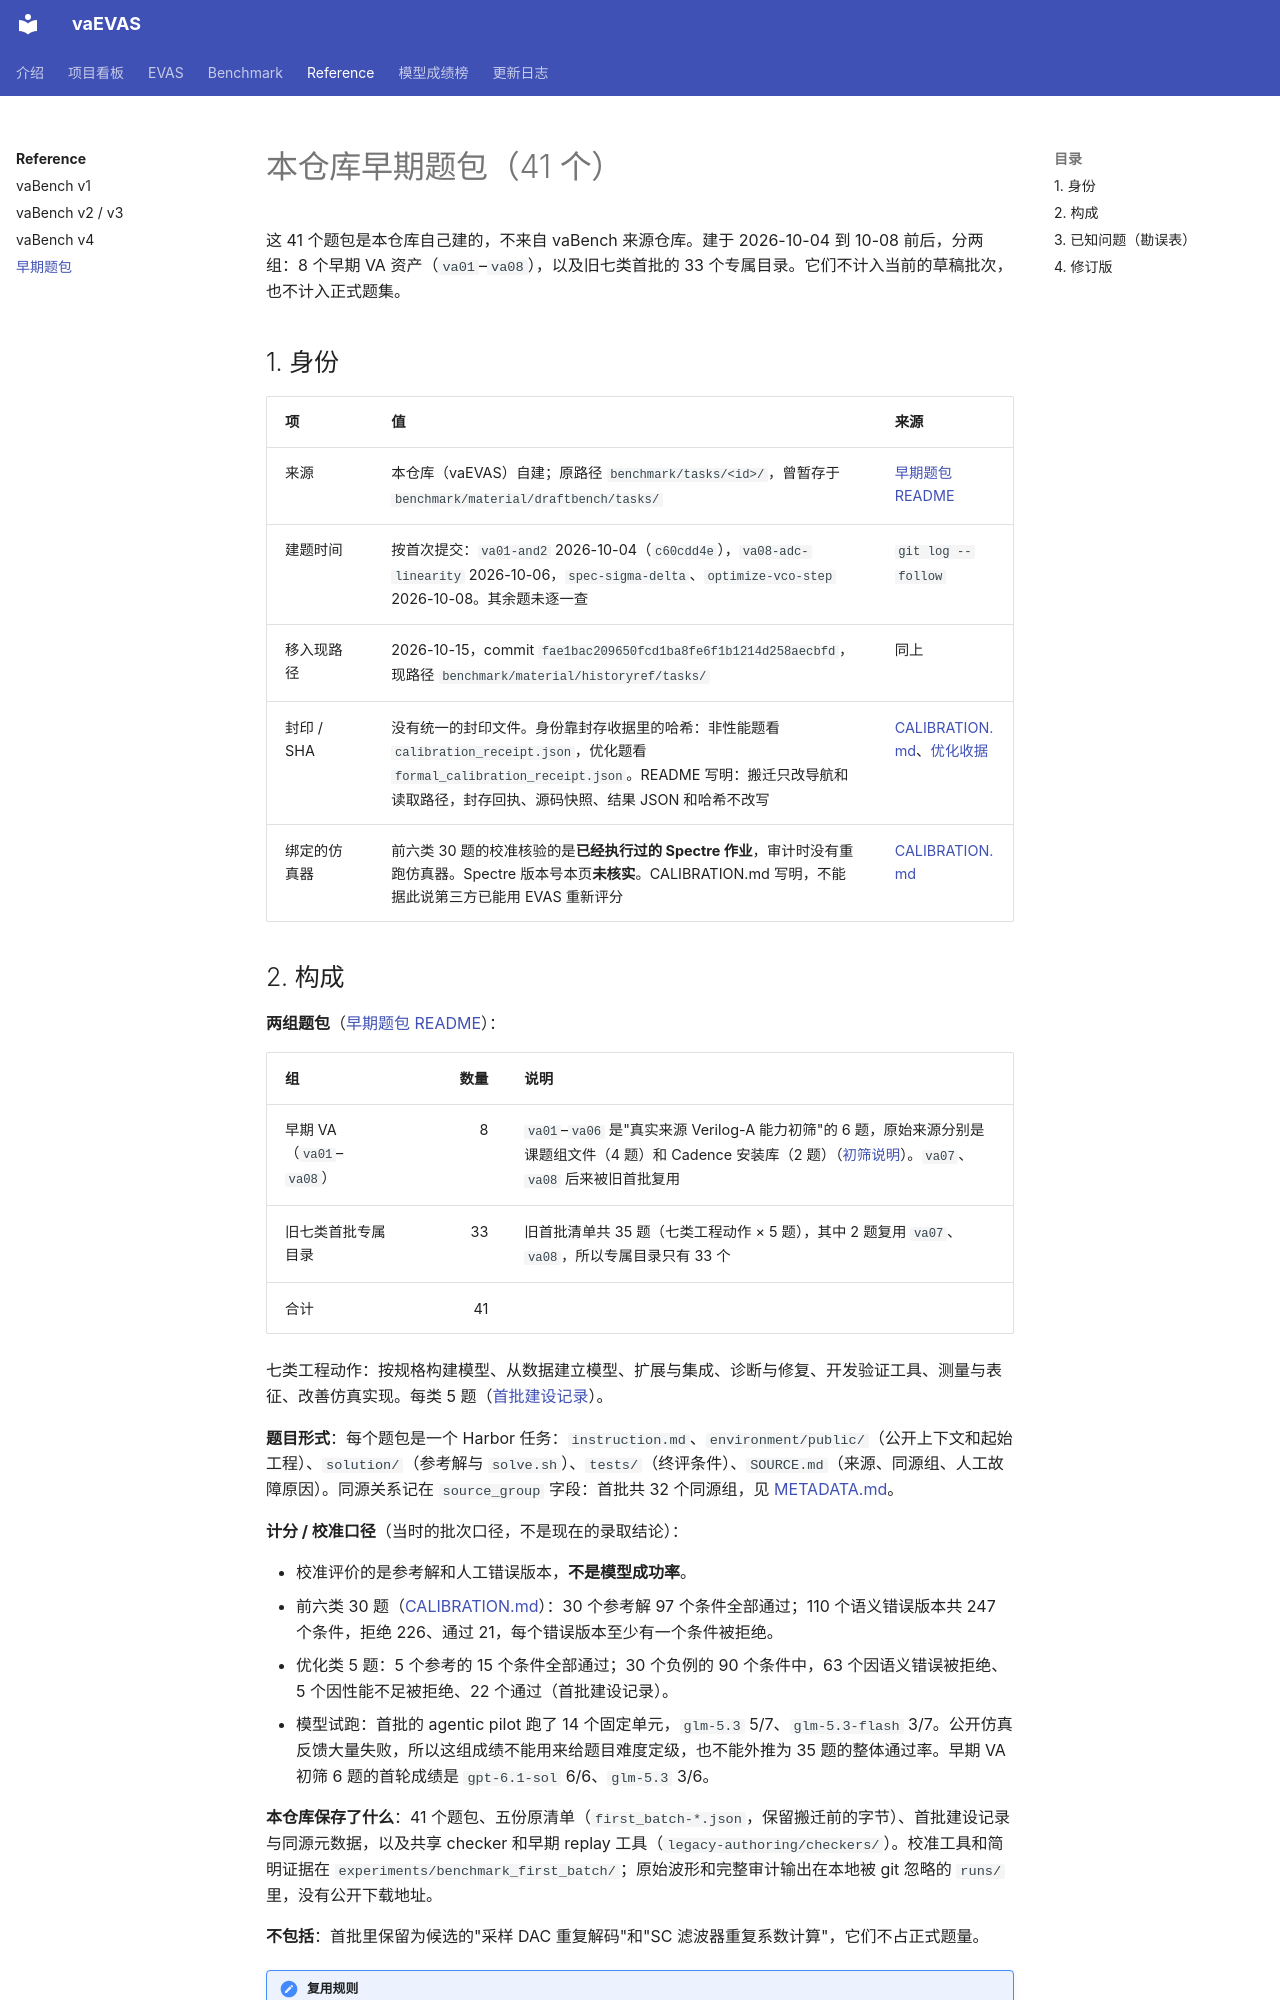

repository: BucketSran/vaevas-site · page: reference/early-tasks/index.html · generator: mkdocs

# 本仓库早期题包（41 个）

这 41 个题包是本仓库自己建的，不来自 vaBench 来源仓库。建于 2026-10-04 到 10-08 前后，分两组：8 个早期 VA 资产（`va01`–`va08`），以及旧七类首批的 33 个专属目录。它们不计入当前的草稿批次，也不计入正式题集。

## 1. 身份

| 项 | 值 | 来源 |
| --- | --- | --- |
| 来源 | 本仓库（vaEVAS）自建；原路径 `benchmark/tasks/<id>/`，曾暂存于 `benchmark/material/draftbench/tasks/` | [早期题包 README](repo:benchmark/material/historyref/tasks/README.md) |
| 建题时间 | 按首次提交：`va01-and2` 2026-10-04（`c60cdd4e`），`va08-adc-linearity` 2026-10-06，`spec-sigma-delta`、`optimize-vco-step` 2026-10-08。其余题未逐一查 | `git log --follow` |
| 移入现路径 | 2026-10-15，commit `fae1bac209650fcd1ba8fe6f1b1214d258aecbfd`，现路径 `benchmark/material/historyref/tasks/` | 同上 |
| 封印 / SHA | 没有统一的封印文件。身份靠封存收据里的哈希：非性能题看 `calibration_receipt.json`，优化题看 `formal_calibration_receipt.json`。README 写明：搬迁只改导航和读取路径，封存回执、源码快照、结果 JSON 和哈希不改写 | [CALIBRATION.md](repo:experiments/benchmark_first_batch/CALIBRATION.md)、[优化收据](repo:experiments/benchmark_first_batch/optimization/formal_calibration_receipt.json) |
| 绑定的仿真器 | 前六类 30 题的校准核验的是**已经执行过的 Spectre 作业**，审计时没有重跑仿真器。Spectre 版本号本页**未核实**。CALIBRATION.md 写明，不能据此说第三方已能用 EVAS 重新评分 | [CALIBRATION.md](repo:experiments/benchmark_first_batch/CALIBRATION.md) |
